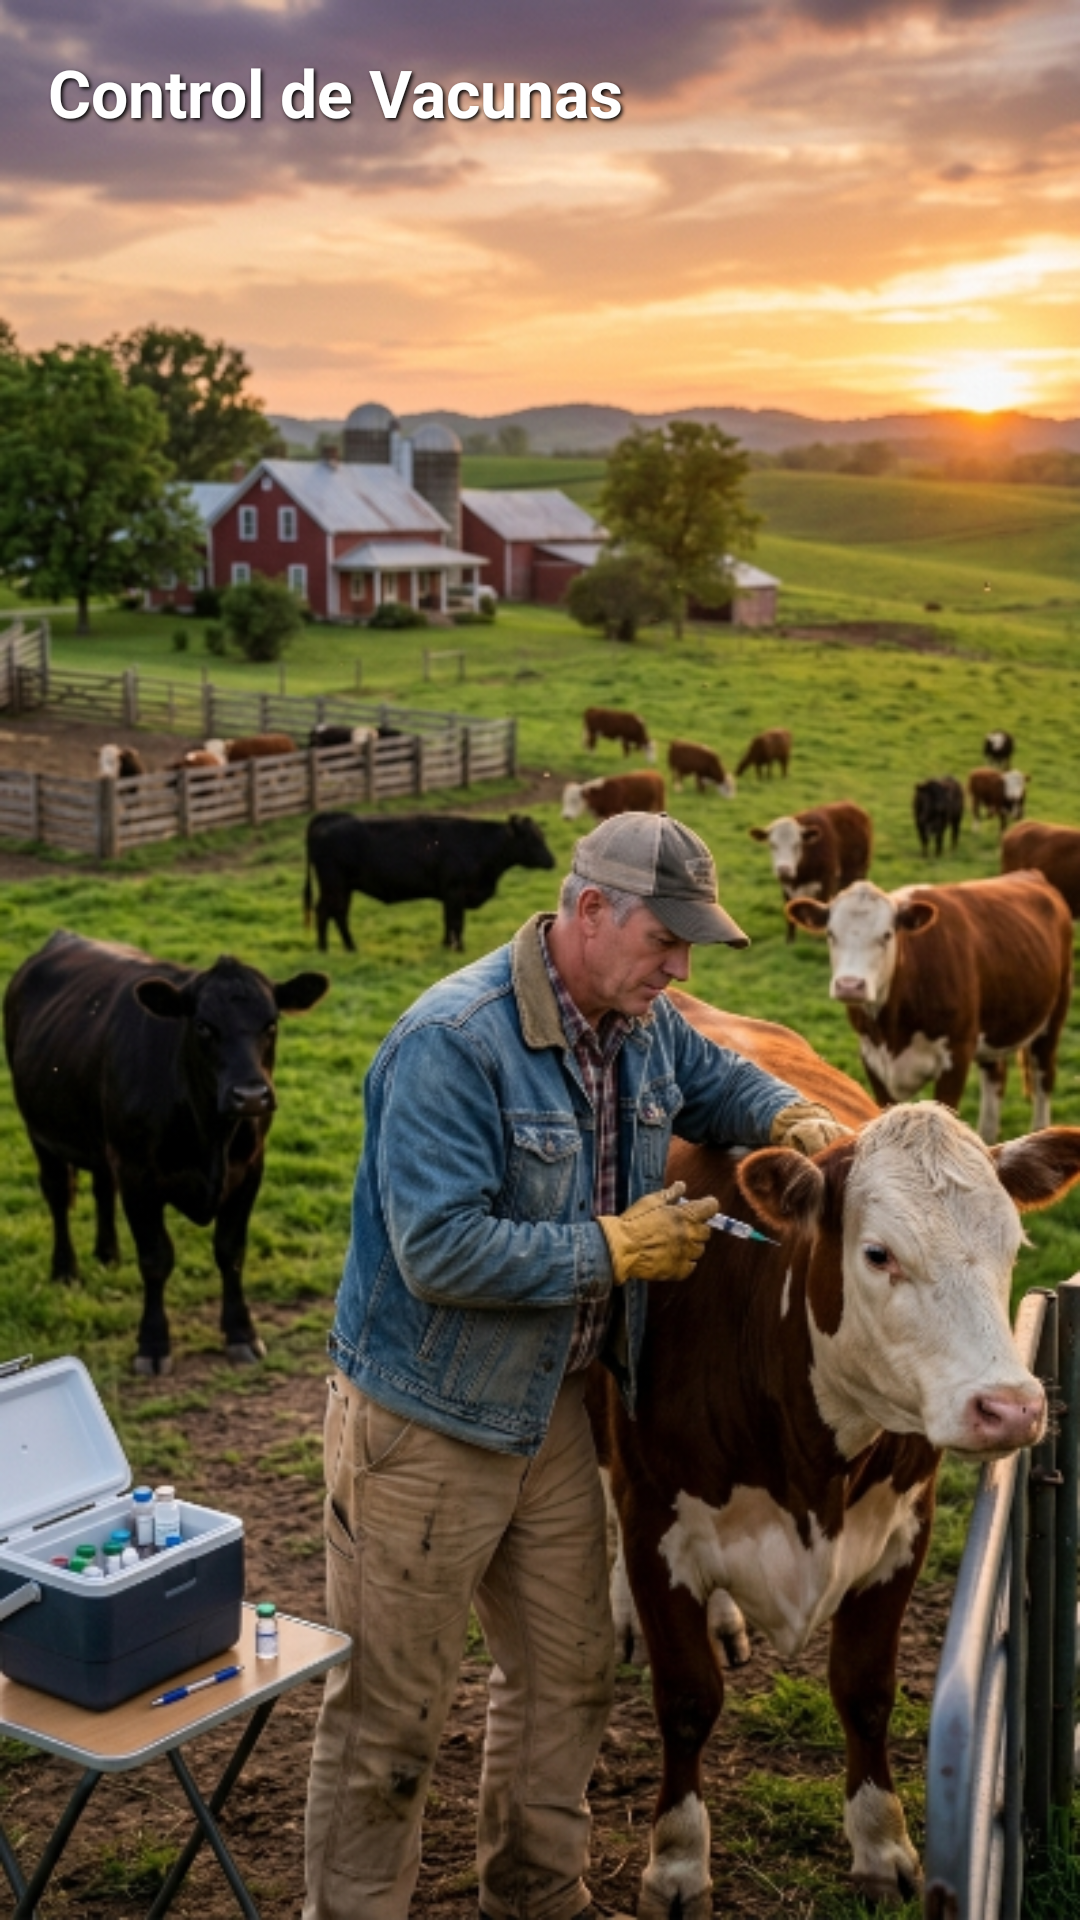

This screen was rendered from an Android layout file. Write that file and the resources it references.
<!-- AndroidManifest.xml: application theme Theme.GanadoApp -->
<!-- res/layout/fragment_vacunas.xml -->
<?xml version="1.0" encoding="utf-8"?>
<ScrollView xmlns:android="http://schemas.android.com/apk/res/android"
    xmlns:app="http://schemas.android.com/apk/res-auto"
    android:layout_width="match_parent"
    android:layout_height="match_parent"
    android:background="@drawable/fondo_vacunas"
    android:fillViewport="true"
    android:padding="16dp">

    <LinearLayout
        android:layout_width="match_parent"
        android:layout_height="wrap_content"
        android:orientation="vertical">

        
        <TextView
            android:layout_width="match_parent"
            android:layout_height="wrap_content"
            android:text="Control de Vacunas"
            android:textSize="22sp"
            android:textStyle="bold"
            android:textColor="#FFFFFF"
            android:shadowColor="#000000"
            android:shadowDx="2"
            android:shadowDy="2"
            android:shadowRadius="3"
            android:layout_marginBottom="16dp" />

        
        <LinearLayout
            android:id="@+id/containerVacunas"
            android:layout_width="match_parent"
            android:layout_height="wrap_content"
            android:orientation="vertical">
        </LinearLayout>

    </LinearLayout>
</ScrollView>
<!-- resources referenced by this layout -->
<resources>
  <!-- drawable fondo_vacunas: jpg bitmap (drawable, 694694 bytes) -->
  <style name="Theme.GanadoApp" parent="Base.Theme.GanadoApp" />
  <style name="Base.Theme.GanadoApp" parent="Theme.Material3.DayNight.NoActionBar">
          
          
      </style>
</resources>
